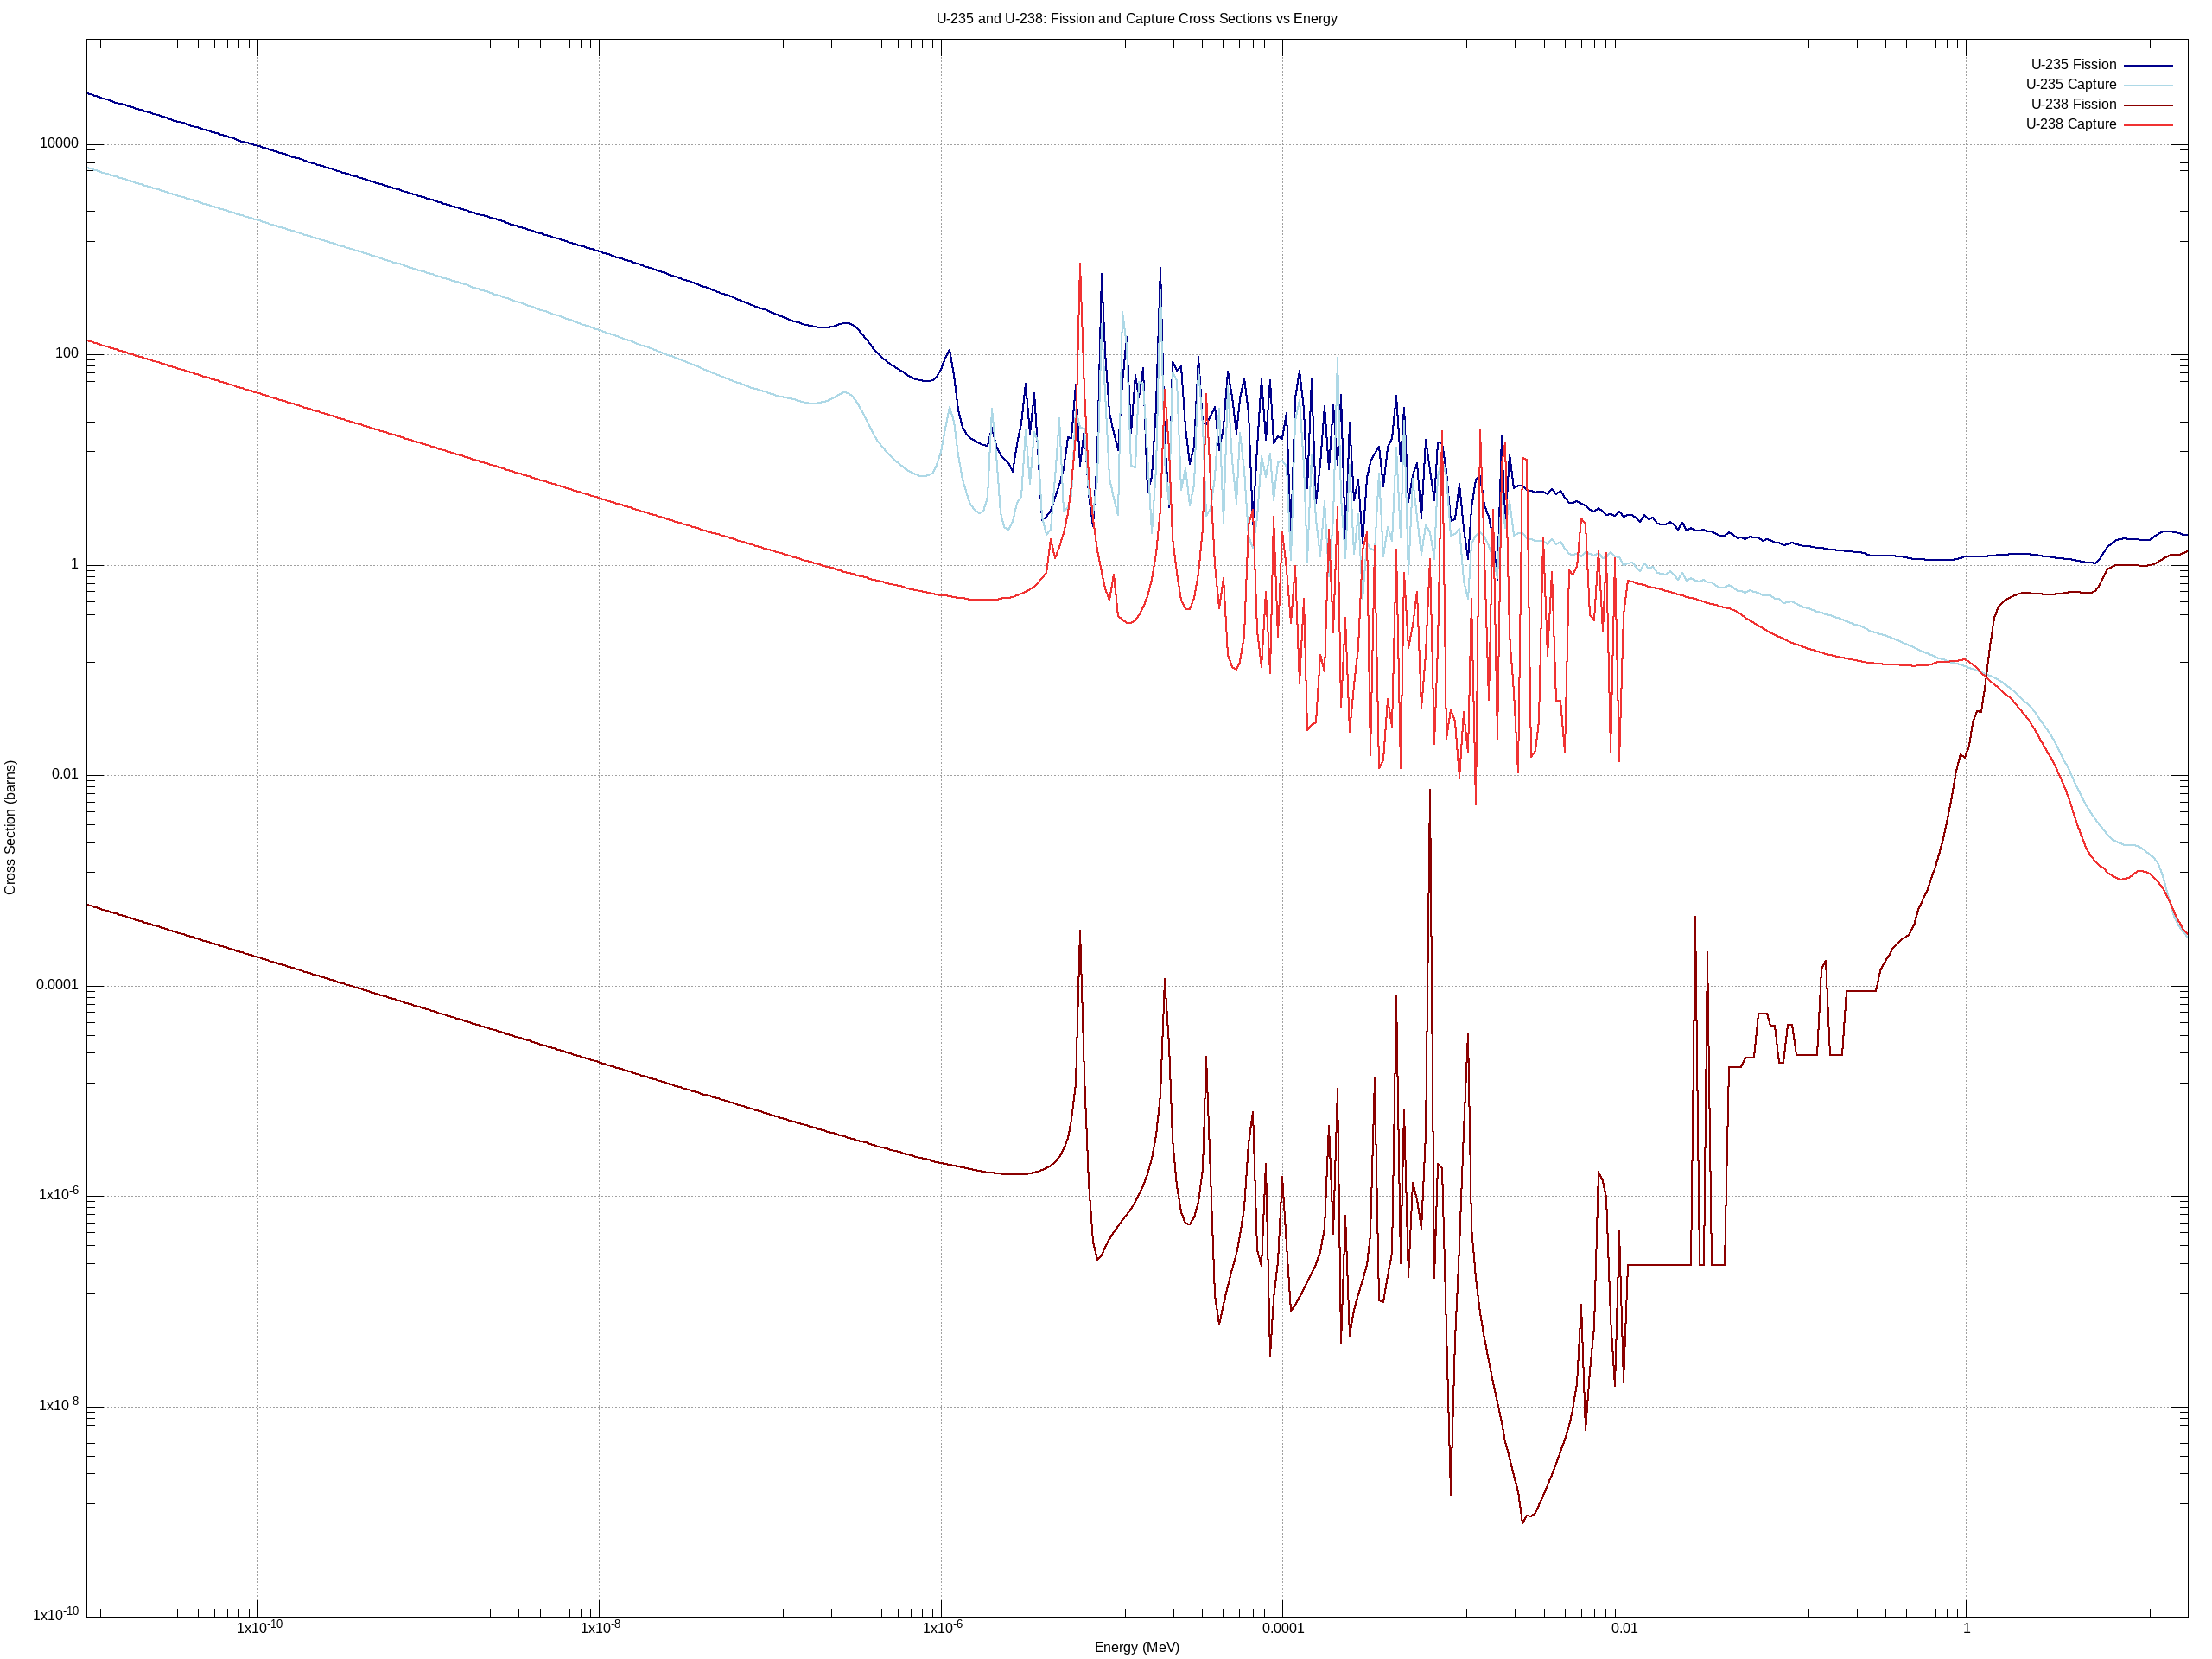

This figure's gnuplot source:
# Gnuplot script for U-235 and U-238 fission and capture cross sections
# Log-log plot of separate fission and capture cross sections vs energy

# Set terminal and output
set terminal png size 2560,1920
set output 'uranium_fission_capture.png'

# Set log-log scale
set logscale xy

# Set labels and title
set title 'U-235 and U-238: Fission and Capture Cross Sections vs Energy'
set xlabel 'Energy (MeV)'
set ylabel 'Cross Section (barns)'

# Set grid
set grid

# Set legend
set key top right

# Plot four curves from single table (convert eV to MeV)
# Blue shades for U235, red shades for U238
plot 'uranium_fission_capture.dat' using ($1/1e6):2 with lines title 'U-235 Fission' lc rgb 'dark-blue' lw 2, \
     'uranium_fission_capture.dat' using ($1/1e6):3 with lines title 'U-235 Capture' lc rgb 'light-blue' lw 2, \
     'uranium_fission_capture.dat' using ($1/1e6):4 with lines title 'U-238 Fission' lc rgb 'dark-red' lw 2, \
     'uranium_fission_capture.dat' using ($1/1e6):5 with lines title 'U-238 Capture' lc rgb 'light-red' lw 2

# Refresh the plot
replot

# Print completion message
print "Uranium fission and capture plot saved as uranium_fission_capture.png"
